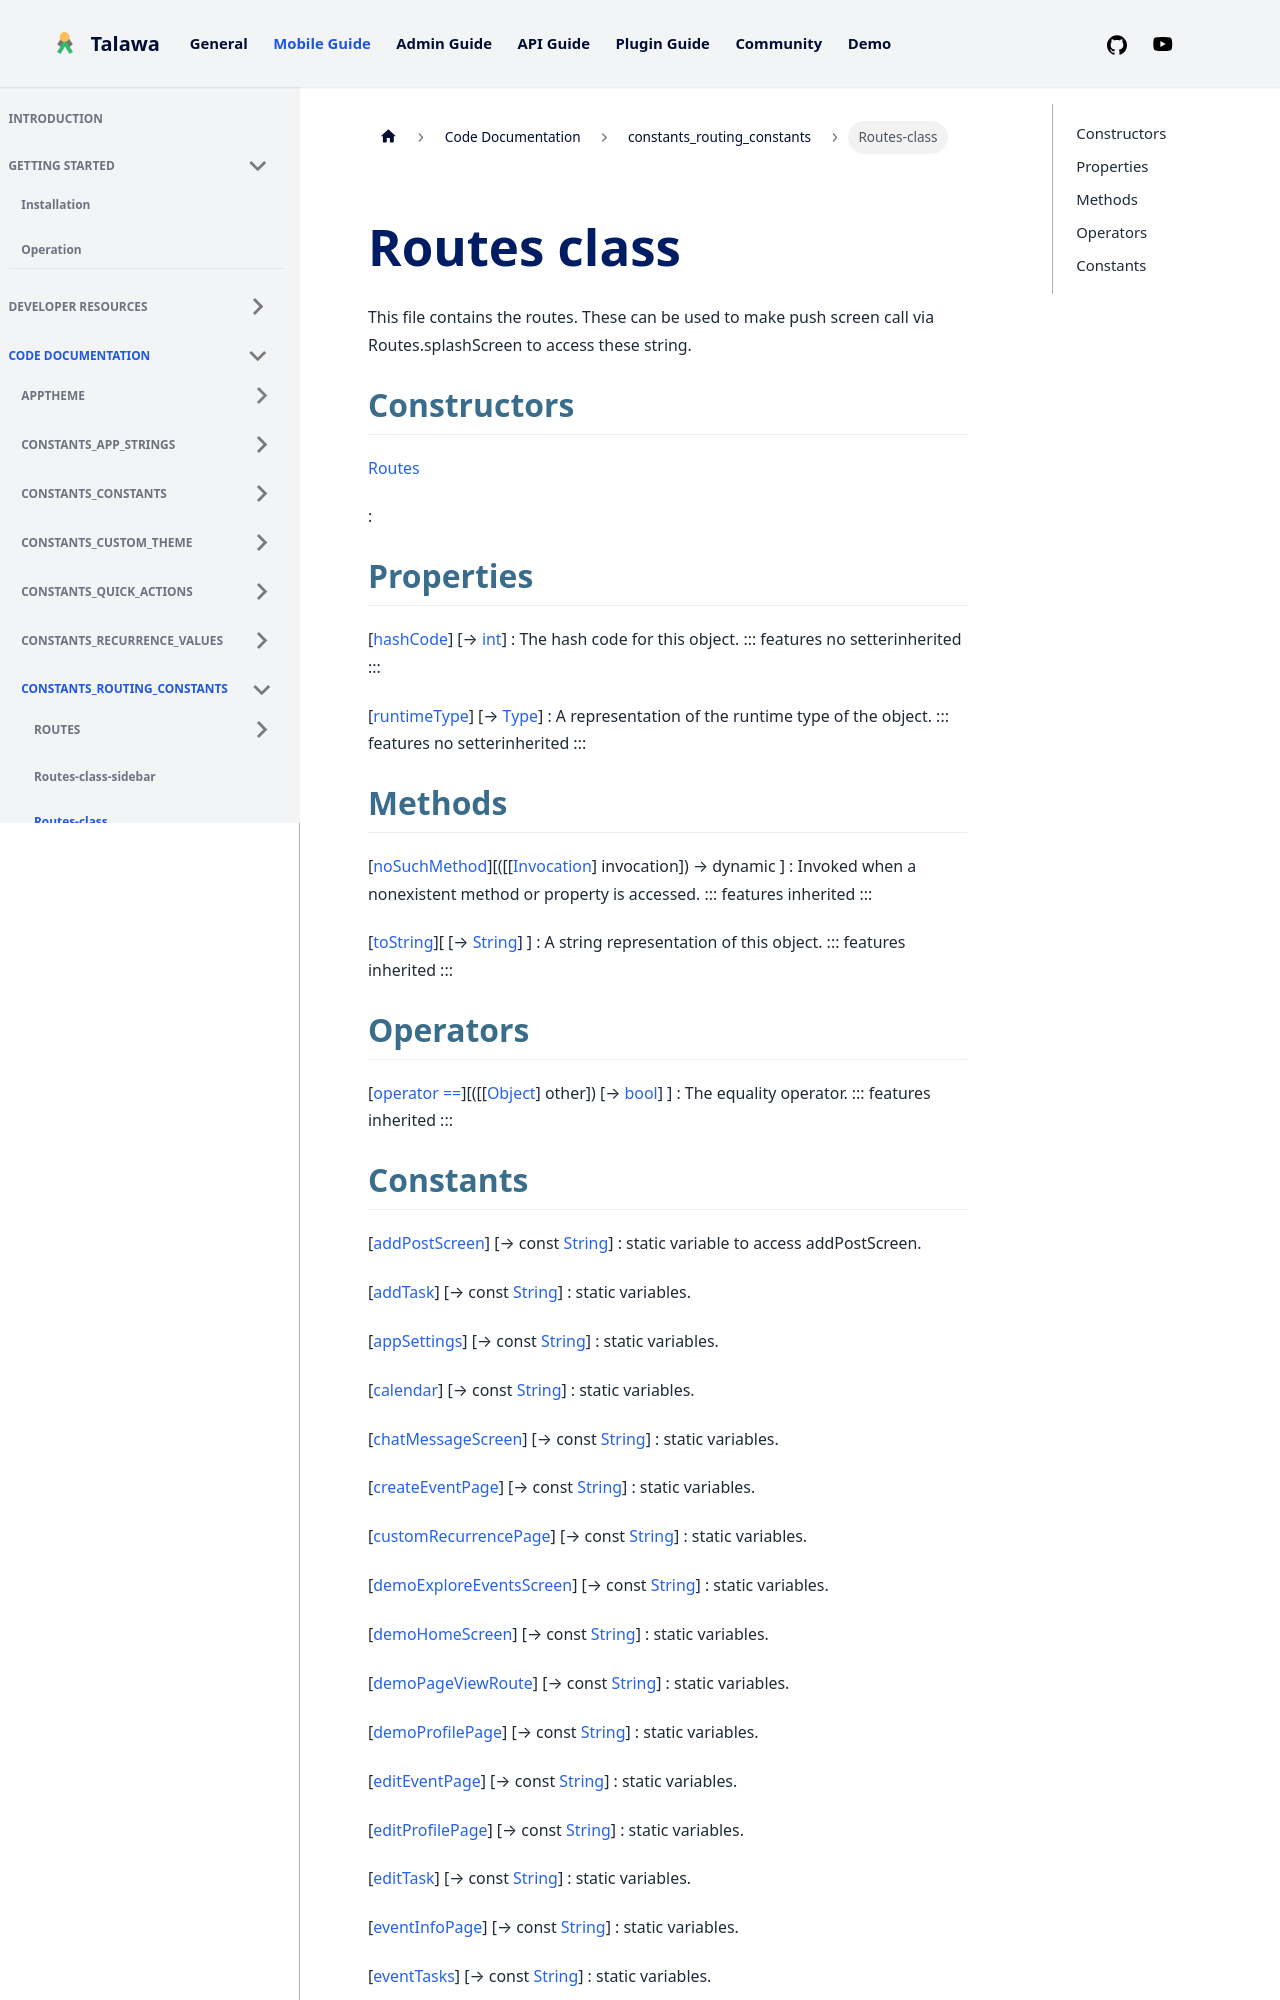

repository: PalisadoesFoundation/talawa · page: docs/auto-docs/constants_routing_constants/Routes-class/index.html · generator: docusaurus


<div>

# Routes class

</div>


This file contains the routes. These can be used to make push screen
call via Routes.splashScreen to access these string.



## Constructors

[Routes](../constants_routing_constants/Routes/Routes.md)

:   



## Properties

[[hashCode](https://api.flutter.dev/flutter/dart-core/Object/hashCode.html)] [→ [int](https://api.flutter.dev/flutter/dart-core/int-class.html)]
:   The hash code for this object.
    ::: features
    no setterinherited
    :::

[[runtimeType](https://api.flutter.dev/flutter/dart-core/Object/runtimeType.html)] [→ [Type](https://api.flutter.dev/flutter/dart-core/Type-class.html)]
:   A representation of the runtime type of the object.
    ::: features
    no setterinherited
    :::



## Methods

[[noSuchMethod](https://api.flutter.dev/flutter/dart-core/Object/noSuchMethod.html)][([[[Invocation](https://api.flutter.dev/flutter/dart-core/Invocation-class.md)] invocation]) → dynamic ]
:   Invoked when a nonexistent method or property is accessed.
    ::: features
    inherited
    :::

[[toString](https://api.flutter.dev/flutter/dart-core/Object/toString.html)][ [→ [String](https://api.flutter.dev/flutter/dart-core/String-class.html)] ]
:   A string representation of this object.
    ::: features
    inherited
    :::



## Operators

[[operator ==](https://api.flutter.dev/flutter/dart-core/Object/operator_equals.html)][([[[Object](https://api.flutter.dev/flutter/dart-core/Object-class.md)] other]) [→ [bool](https://api.flutter.dev/flutter/dart-core/bool-class.html)] ]
:   The equality operator.
    ::: features
    inherited
    :::
